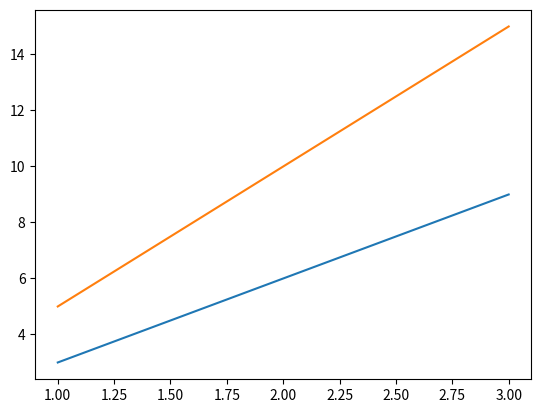

Python code for this plot:
from matplotlib import pyplot as plt
import numpy as np

x = np.arange(1,4)
y = x*3
z = x*5
print(x)
print(y)

plt.plot(x,y)
plt.plot(x,z)
plt.show()